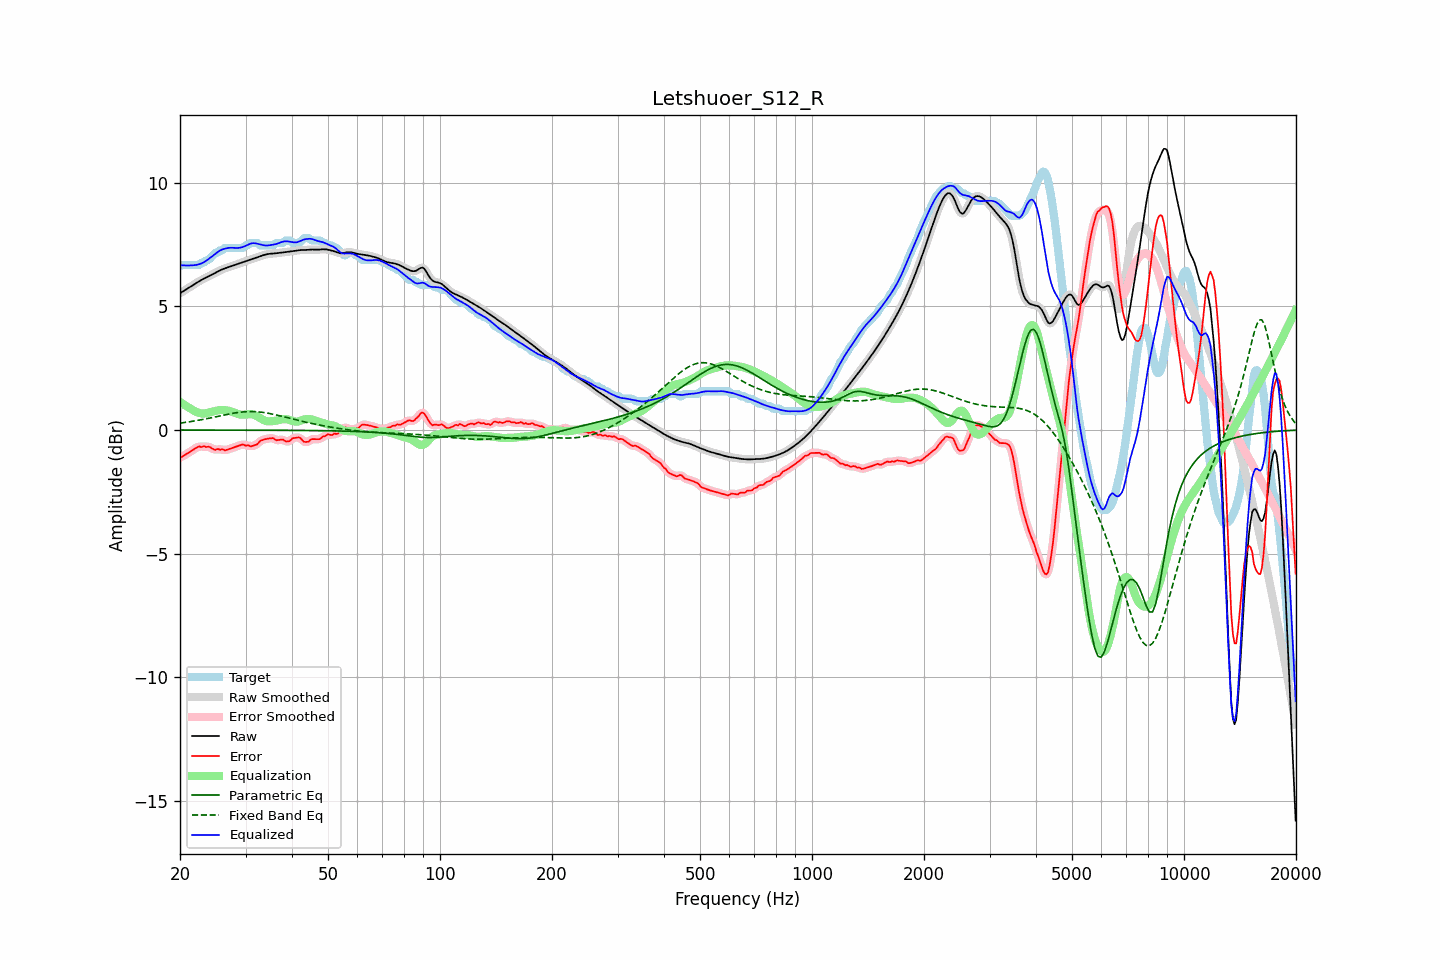

Source data for this figure (header and first rows):
frequency, raw, error, smoothed, error_smoothed, equalization, parametric_eq, fixed_band_eq, equalized_raw, equalized_smoothed, target
20.00, 5.52, -1.10, 5.52, -1.11, 1.14, -0.00, 0.28, 6.66, 6.66, 6.63
20.20, 5.56, -1.09, 5.56, -1.08, 1.09, -0.00, 0.28, 6.65, 6.65, 6.66
20.40, 5.61, -1.05, 5.61, -1.05, 1.04, -0.00, 0.29, 6.65, 6.65, 6.66
20.61, 5.65, -1.01, 5.65, -1.02, 1.00, -0.00, 0.30, 6.65, 6.65, 6.66
20.81, 5.69, -0.97, 5.69, -0.97, 0.96, -0.00, 0.31, 6.65, 6.65, 6.66
21.02, 5.73, -0.93, 5.73, -0.93, 0.92, -0.00, 0.32, 6.65, 6.65, 6.66
21.23, 5.77, -0.89, 5.77, -0.89, 0.88, -0.00, 0.33, 6.65, 6.65, 6.66
21.44, 5.81, -0.85, 5.81, -0.85, 0.85, -0.00, 0.34, 6.65, 6.65, 6.66
21.66, 5.85, -0.81, 5.85, -0.81, 0.80, -0.00, 0.35, 6.65, 6.65, 6.66
21.87, 5.89, -0.77, 5.89, -0.77, 0.77, -0.00, 0.36, 6.66, 6.66, 6.66
22.09, 5.93, -0.73, 5.93, -0.72, 0.73, -0.00, 0.37, 6.67, 6.67, 6.66
22.31, 5.97, -0.69, 5.97, -0.69, 0.71, -0.00, 0.39, 6.68, 6.68, 6.66
22.54, 6.01, -0.66, 6.01, -0.68, 0.69, -0.00, 0.40, 6.70, 6.70, 6.67
22.76, 6.05, -0.70, 6.05, -0.67, 0.67, -0.00, 0.41, 6.72, 6.72, 6.75
22.99, 6.08, -0.68, 6.08, -0.67, 0.66, -0.00, 0.42, 6.75, 6.75, 6.76
23.22, 6.12, -0.65, 6.12, -0.68, 0.67, -0.00, 0.43, 6.78, 6.78, 6.77
23.45, 6.15, -0.70, 6.15, -0.67, 0.67, -0.00, 0.45, 6.82, 6.82, 6.84
23.69, 6.18, -0.68, 6.18, -0.68, 0.69, -0.00, 0.46, 6.87, 6.87, 6.86
23.92, 6.21, -0.68, 6.21, -0.69, 0.71, -0.00, 0.47, 6.92, 6.92, 6.89
24.16, 6.24, -0.71, 6.24, -0.71, 0.72, -0.00, 0.49, 6.97, 6.97, 6.95
24.40, 6.28, -0.75, 6.28, -0.75, 0.74, -0.00, 0.50, 7.02, 7.02, 7.03
24.65, 6.31, -0.78, 6.31, -0.78, 0.76, -0.00, 0.51, 7.07, 7.07, 7.10
24.89, 6.35, -0.81, 6.35, -0.79, 0.77, -0.01, 0.53, 7.12, 7.12, 7.16
25.14, 6.38, -0.77, 6.38, -0.79, 0.78, -0.01, 0.54, 7.17, 7.17, 7.16
25.39, 6.42, -0.77, 6.42, -0.79, 0.80, -0.01, 0.56, 7.22, 7.22, 7.19
25.65, 6.45, -0.81, 6.45, -0.78, 0.80, -0.01, 0.57, 7.25, 7.25, 7.26
25.91, 6.48, -0.78, 6.48, -0.80, 0.81, -0.01, 0.58, 7.29, 7.29, 7.26
26.16, 6.51, -0.79, 6.51, -0.81, 0.80, -0.01, 0.60, 7.31, 7.31, 7.30
26.43, 6.53, -0.83, 6.53, -0.81, 0.80, -0.01, 0.61, 7.33, 7.33, 7.36
26.69, 6.55, -0.81, 6.55, -0.81, 0.79, -0.01, 0.63, 7.34, 7.34, 7.36
26.96, 6.58, -0.78, 6.58, -0.79, 0.78, -0.01, 0.64, 7.36, 7.36, 7.36
27.23, 6.60, -0.76, 6.60, -0.76, 0.76, -0.01, 0.65, 7.36, 7.36, 7.36
27.50, 6.62, -0.74, 6.62, -0.74, 0.74, -0.01, 0.66, 7.36, 7.36, 7.36
27.77, 6.64, -0.72, 6.64, -0.72, 0.72, -0.01, 0.67, 7.36, 7.36, 7.36
28.05, 6.67, -0.69, 6.66, -0.69, 0.69, -0.01, 0.69, 7.36, 7.36, 7.36
28.33, 6.69, -0.67, 6.69, -0.67, 0.67, -0.01, 0.70, 7.35, 7.35, 7.36
28.62, 6.71, -0.65, 6.71, -0.65, 0.65, -0.01, 0.71, 7.36, 7.36, 7.36
28.90, 6.73, -0.63, 6.73, -0.62, 0.63, -0.01, 0.71, 7.36, 7.36, 7.36
29.19, 6.75, -0.61, 6.75, -0.60, 0.62, -0.01, 0.72, 7.37, 7.37, 7.36
29.48, 6.78, -0.58, 6.78, -0.60, 0.62, -0.01, 0.73, 7.39, 7.39, 7.36
29.78, 6.80, -0.61, 6.80, -0.61, 0.62, -0.01, 0.73, 7.42, 7.42, 7.40
30.08, 6.82, -0.64, 6.82, -0.61, 0.62, -0.01, 0.74, 7.44, 7.44, 7.46
30.38, 6.84, -0.61, 6.84, -0.63, 0.63, -0.01, 0.74, 7.48, 7.48, 7.46
30.68, 6.87, -0.64, 6.87, -0.64, 0.64, -0.01, 0.74, 7.51, 7.51, 7.50
30.99, 6.89, -0.67, 6.89, -0.65, 0.64, -0.01, 0.74, 7.53, 7.53, 7.56
31.30, 6.91, -0.64, 6.91, -0.65, 0.63, -0.01, 0.74, 7.55, 7.54, 7.56
31.61, 6.94, -0.62, 6.94, -0.63, 0.61, -0.01, 0.74, 7.55, 7.55, 7.56
31.93, 6.96, -0.60, 6.96, -0.60, 0.58, -0.01, 0.74, 7.54, 7.54, 7.56
32.24, 6.98, -0.58, 6.98, -0.56, 0.55, -0.01, 0.73, 7.53, 7.53, 7.56
32.57, 7.00, -0.51, 7.00, -0.51, 0.51, -0.01, 0.73, 7.51, 7.51, 7.51
32.89, 7.02, -0.44, 7.02, -0.46, 0.47, -0.01, 0.72, 7.50, 7.50, 7.46
33.22, 7.04, -0.42, 7.04, -0.41, 0.44, -0.01, 0.71, 7.48, 7.48, 7.46
33.55, 7.07, -0.39, 7.07, -0.39, 0.40, -0.01, 0.71, 7.47, 7.47, 7.46
33.89, 7.08, -0.37, 7.08, -0.38, 0.37, -0.01, 0.70, 7.46, 7.46, 7.46
34.23, 7.10, -0.36, 7.10, -0.36, 0.35, -0.01, 0.68, 7.45, 7.45, 7.46
34.57, 7.11, -0.35, 7.11, -0.35, 0.35, -0.01, 0.67, 7.46, 7.46, 7.46
34.92, 7.12, -0.34, 7.12, -0.33, 0.35, -0.01, 0.66, 7.47, 7.47, 7.46
35.27, 7.13, -0.33, 7.13, -0.33, 0.35, -0.01, 0.65, 7.48, 7.48, 7.46
35.62, 7.13, -0.33, 7.13, -0.35, 0.36, -0.01, 0.63, 7.49, 7.49, 7.46
35.97, 7.14, -0.38, 7.14, -0.38, 0.37, -0.01, 0.62, 7.50, 7.50, 7.51
... 635 more rows
